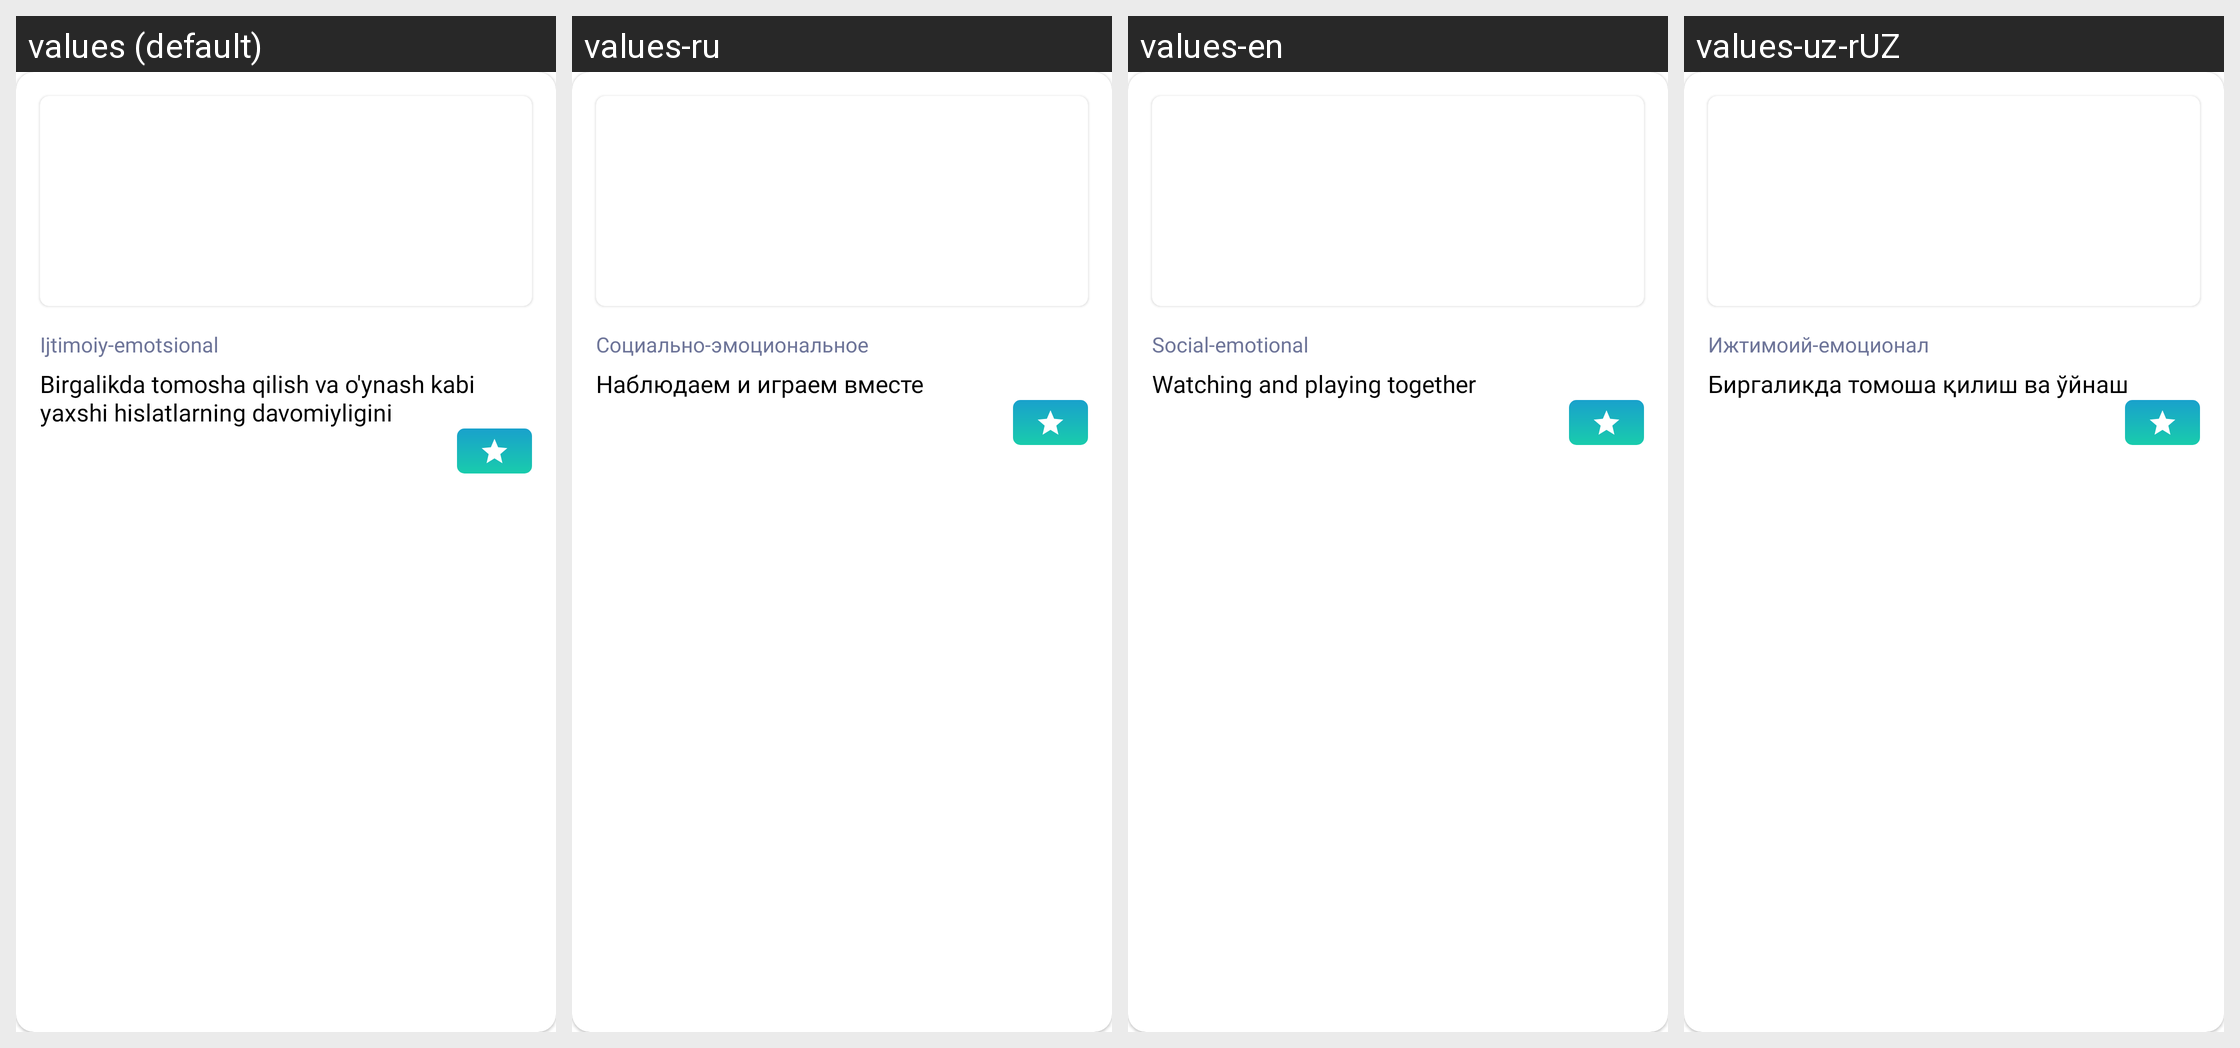

The Android screen above is rendered under several locales of the same app. Produce the string resources it draws, with the default and per-locale values.
Android screen res/layout/game_rec_layout.xml rendered under 4 locales, left to right: values (default), values-ru, values-en, values-uz-rUZ. Device: Nexus 5 (rendered at 1080×1920; each locale shown at half size, 540×960, under a caption strip naming it); theme Theme.SafeMe.
Strings drawn on this screen, with the default value and each locale's value (text and hints the layout hard-codes, and strings that could not be matched under every locale, appear in the picture but are not listed):

game_title
  values: Ijtimoiy-emotsional
  values-ru: Социально-эмоциональное
  values-en: Social-emotional
  values-uz-rUZ: Ижтимоий-емоционал

game_title2
  values: Birgalikda tomosha qilish va o'ynash kabi yaxshi hislatlarning davomiyligini
  values-ru: Наблюдаем и играем вместе
  values-en: Watching and playing together
  values-uz-rUZ: Биргаликда томоша қилиш ва ўйнаш
